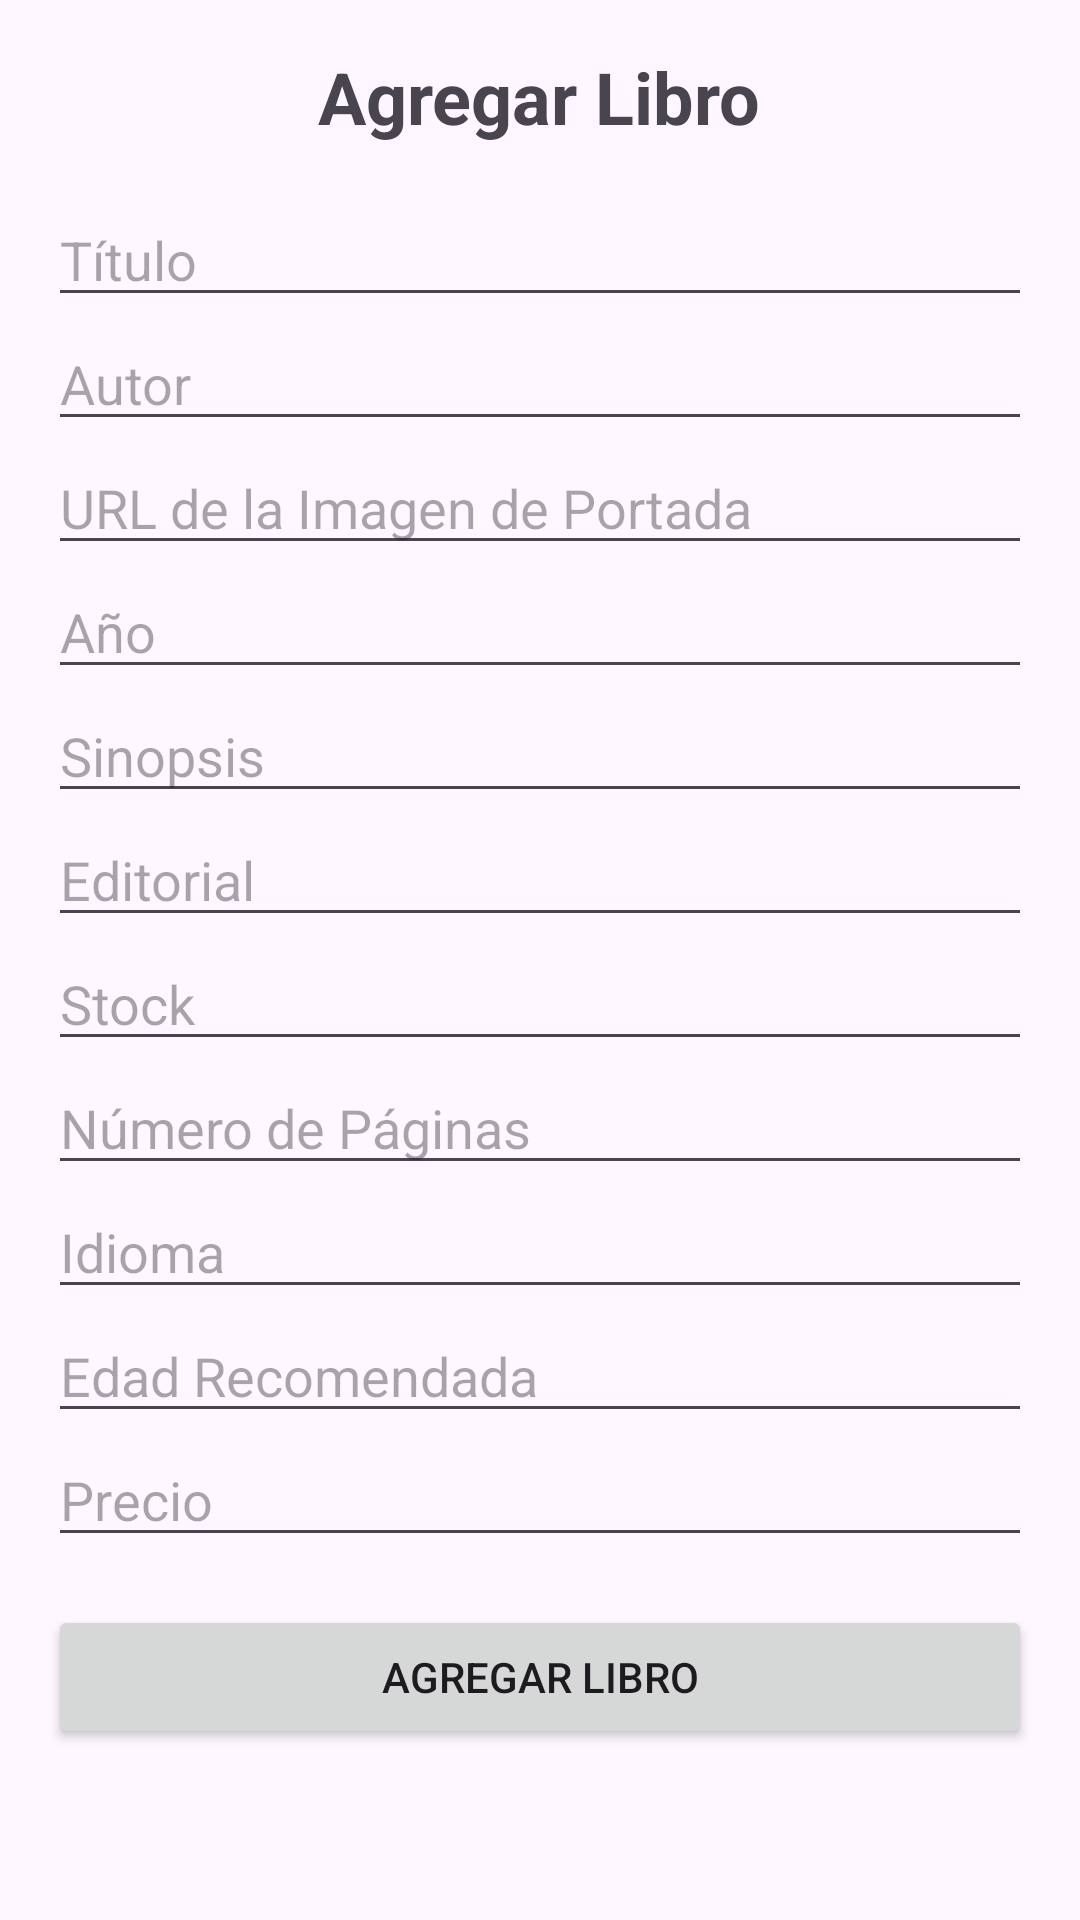

The Android layout XML behind this screen, and the referenced resources:
<!-- AndroidManifest.xml: application theme Theme.LibreriaP2 -->
<!-- res/layout/activity_add_book.xml -->
<?xml version="1.0" encoding="utf-8"?>
<ScrollView xmlns:android="http://schemas.android.com/apk/res/android"
    android:layout_width="match_parent"
    android:layout_height="match_parent"
    android:padding="16dp">

    <LinearLayout
        android:layout_width="match_parent"
        android:layout_height="wrap_content"
        android:orientation="vertical">

        <TextView
            android:layout_width="wrap_content"
            android:layout_height="wrap_content"
            android:text="Agregar Libro"
            android:textSize="24sp"
            android:textStyle="bold"
            android:layout_gravity="center"
            android:paddingBottom="16dp"/>

        <EditText
            android:id="@+id/etTitle"
            android:layout_width="match_parent"
            android:layout_height="wrap_content"
            android:hint="Título"
            android:inputType="text" />

        <EditText
            android:id="@+id/etAuthor"
            android:layout_width="match_parent"
            android:layout_height="wrap_content"
            android:hint="Autor"
            android:inputType="text" />

        <EditText
            android:id="@+id/etCoverImage"
            android:layout_width="match_parent"
            android:layout_height="wrap_content"
            android:hint="URL de la Imagen de Portada"
            android:inputType="textUri" />

        <EditText
            android:id="@+id/etYear"
            android:layout_width="match_parent"
            android:layout_height="wrap_content"
            android:hint="Año"
            android:inputType="number" />

        <EditText
            android:id="@+id/etSinopsis"
            android:layout_width="match_parent"
            android:layout_height="wrap_content"
            android:hint="Sinopsis"
            android:inputType="textMultiLine" />

        <EditText
            android:id="@+id/etEditorial"
            android:layout_width="match_parent"
            android:layout_height="wrap_content"
            android:hint="Editorial"
            android:inputType="text" />

        <EditText
            android:id="@+id/etStock"
            android:layout_width="match_parent"
            android:layout_height="wrap_content"
            android:hint="Stock"
            android:inputType="number" />

        <EditText
            android:id="@+id/etPages"
            android:layout_width="match_parent"
            android:layout_height="wrap_content"
            android:hint="Número de Páginas"
            android:inputType="number" />

        <EditText
            android:id="@+id/etLanguage"
            android:layout_width="match_parent"
            android:layout_height="wrap_content"
            android:hint="Idioma"
            android:inputType="text" />

        <EditText
            android:id="@+id/etRecommendedAge"
            android:layout_width="match_parent"
            android:layout_height="wrap_content"
            android:hint="Edad Recomendada"
            android:inputType="number" />

        <EditText
            android:id="@+id/etPrice"
            android:layout_width="match_parent"
            android:layout_height="wrap_content"
            android:hint="Precio"
            android:inputType="numberDecimal" />

        <Button
            android:id="@+id/btnAddBook"
            android:layout_width="match_parent"
            android:layout_height="wrap_content"
            android:text="Agregar Libro"
            android:layout_marginTop="16dp"/>
    </LinearLayout>
</ScrollView>
<!-- resources referenced by this layout -->
<resources>
  <style name="Theme.LibreriaP2" parent="Base.Theme.LibreriaP2" />
  <style name="Base.Theme.LibreriaP2" parent="Theme.Material3.DayNight.NoActionBar">
          
          
      </style>
</resources>
